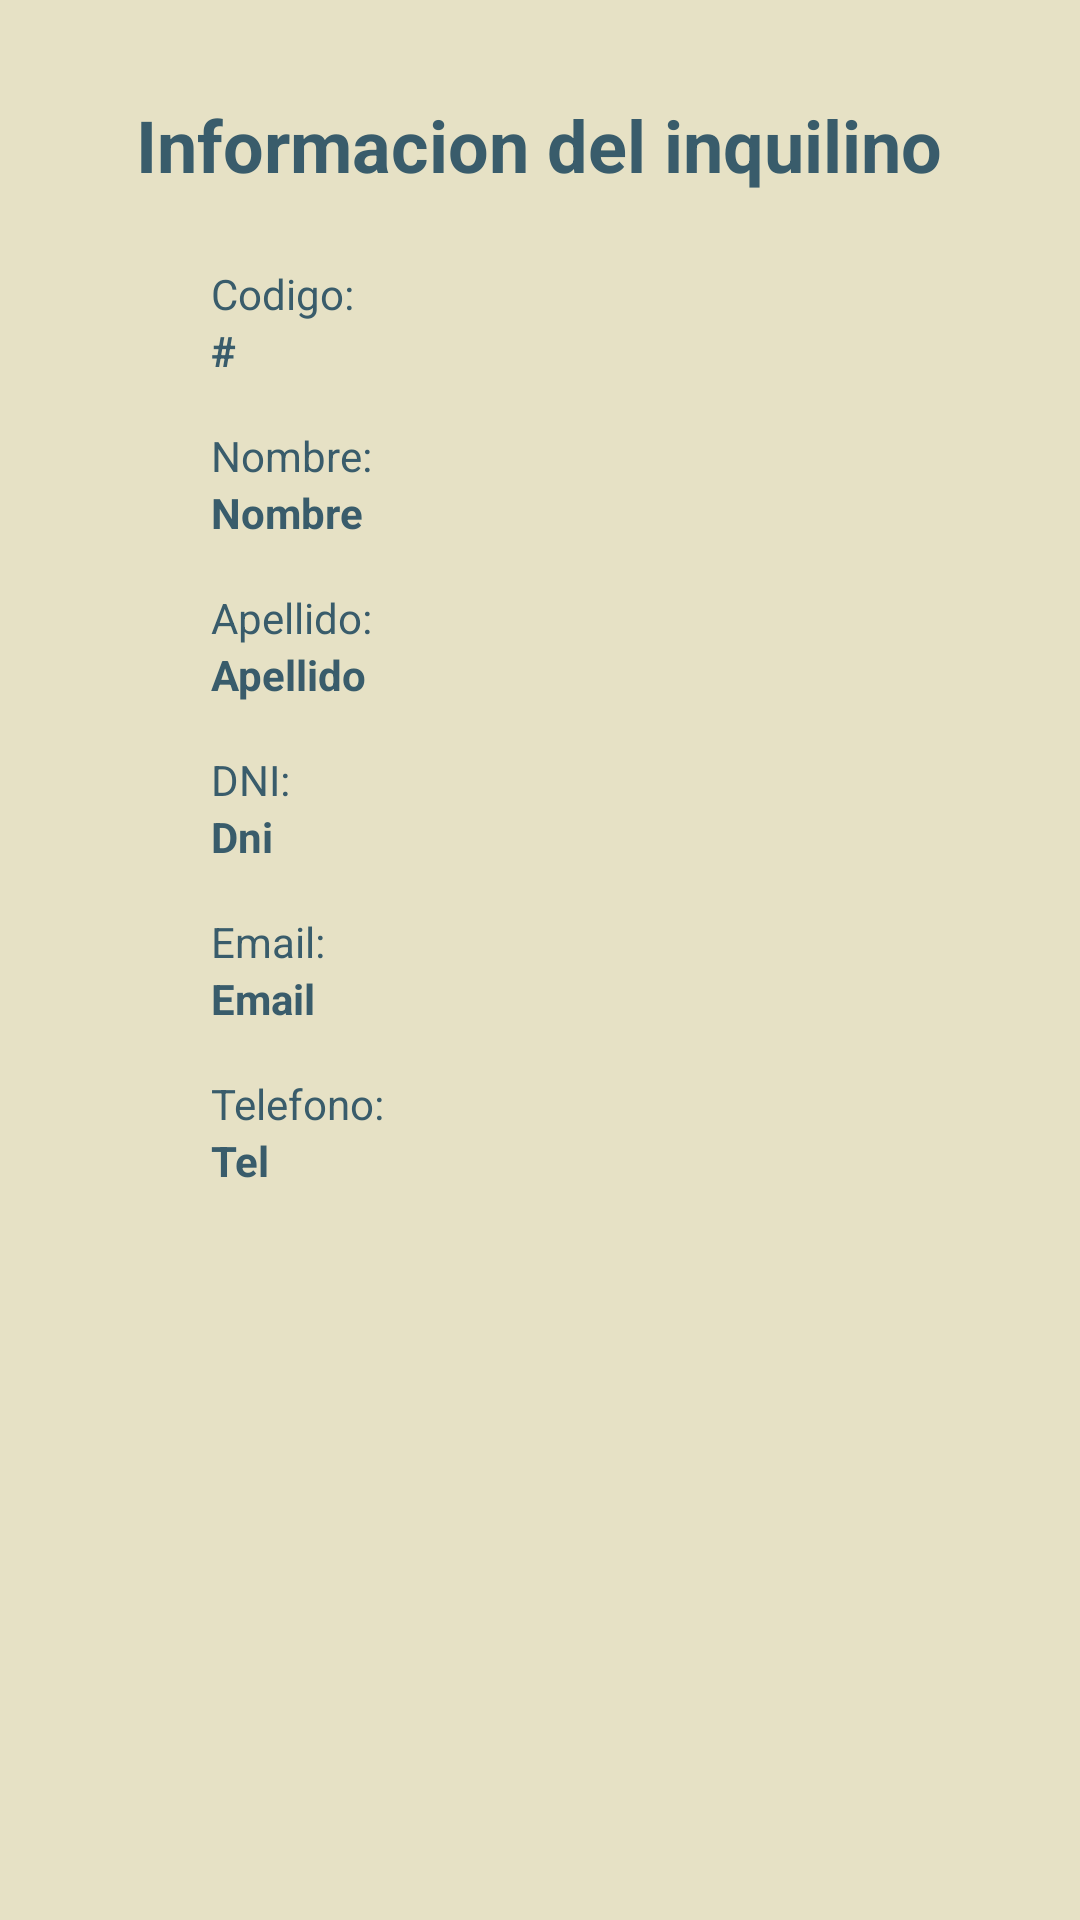

Android layout source for this screen:
<!-- AndroidManifest.xml: application theme Theme.InmobiliariaMoviles -->
<!-- res/layout/fragment_detalle_inquilino.xml -->
<?xml version="1.0" encoding="utf-8"?>
<androidx.constraintlayout.widget.ConstraintLayout xmlns:android="http://schemas.android.com/apk/res/android"
    xmlns:app="http://schemas.android.com/apk/res-auto"
    xmlns:tools="http://schemas.android.com/tools"
    android:id="@+id/frameLayout2"
    android:layout_width="match_parent"
    android:layout_height="match_parent"
    tools:context=".ui.inquilinos.DetalleInquilinoFragment">

    <TextView
        android:id="@+id/tvInfoInquilinoTitle"
        android:layout_width="wrap_content"
        android:layout_height="wrap_content"
        android:layout_marginTop="32dp"
        android:text="Informacion del inquilino"
        android:textSize="24sp"
        android:textStyle="bold"
        app:layout_constraintEnd_toEndOf="parent"
        app:layout_constraintHorizontal_bias="0.498"
        app:layout_constraintStart_toStartOf="parent"
        app:layout_constraintTop_toTopOf="parent" />

    <androidx.constraintlayout.widget.ConstraintLayout
        android:layout_width="wrap_content"
        android:layout_height="wrap_content"
        android:layout_marginTop="24dp"
        app:layout_constraintEnd_toEndOf="parent"
        app:layout_constraintHorizontal_bias="0.233"
        app:layout_constraintStart_toStartOf="parent"
        app:layout_constraintTop_toBottomOf="@+id/tvInfoInquilinoTitle">

        <TextView
            android:id="@+id/tvLabelCodigo"
            android:layout_width="wrap_content"
            android:layout_height="wrap_content"
            android:text="Codigo:"
            android:textAlignment="textStart"
            app:layout_constraintEnd_toEndOf="parent"
            app:layout_constraintHorizontal_bias="0"
            app:layout_constraintStart_toStartOf="parent"
            app:layout_constraintTop_toTopOf="parent" />

        <TextView
            android:id="@+id/tvCodigo"
            android:layout_width="wrap_content"
            android:layout_height="wrap_content"
            android:text="#"
            android:textAlignment="textStart"
            android:textStyle="bold"
            app:layout_constraintEnd_toEndOf="parent"
            app:layout_constraintHorizontal_bias="0"
            app:layout_constraintStart_toStartOf="parent"
            app:layout_constraintTop_toBottomOf="@+id/tvLabelCodigo" />

        <TextView
            android:id="@+id/tvLabelNombre"
            android:layout_width="wrap_content"
            android:layout_height="wrap_content"
            android:layout_marginTop="16dp"
            android:text="Nombre:"
            android:textAlignment="textStart"
            app:layout_constraintEnd_toEndOf="parent"
            app:layout_constraintHorizontal_bias="0"
            app:layout_constraintStart_toStartOf="parent"
            app:layout_constraintTop_toBottomOf="@+id/tvCodigo" />

        <TextView
            android:id="@+id/tvNombre"
            android:layout_width="wrap_content"
            android:layout_height="wrap_content"
            android:text="Nombre"
            android:textAlignment="textStart"
            android:textStyle="bold"
            app:layout_constraintEnd_toEndOf="parent"
            app:layout_constraintHorizontal_bias="0"
            app:layout_constraintStart_toStartOf="parent"
            app:layout_constraintTop_toBottomOf="@+id/tvLabelNombre" />

        <TextView
            android:id="@+id/tvLabelApellido"
            android:layout_width="wrap_content"
            android:layout_height="wrap_content"
            android:layout_marginTop="16dp"
            android:text="Apellido:"
            android:textAlignment="textStart"
            app:layout_constraintEnd_toEndOf="parent"
            app:layout_constraintHorizontal_bias="0"
            app:layout_constraintStart_toStartOf="parent"
            app:layout_constraintTop_toBottomOf="@+id/tvNombre" />

        <TextView
            android:id="@+id/tvApellido"
            android:layout_width="wrap_content"
            android:layout_height="wrap_content"
            android:text="Apellido"
            android:textAlignment="textStart"
            android:textStyle="bold"
            app:layout_constraintEnd_toEndOf="parent"
            app:layout_constraintHorizontal_bias="0"
            app:layout_constraintStart_toStartOf="parent"
            app:layout_constraintTop_toBottomOf="@+id/tvLabelApellido" />

        <TextView
            android:id="@+id/tvLabelDni"
            android:layout_width="wrap_content"
            android:layout_height="wrap_content"
            android:layout_marginTop="16dp"
            android:text="DNI:"
            android:textAlignment="textStart"
            app:layout_constraintEnd_toEndOf="parent"
            app:layout_constraintHorizontal_bias="0"
            app:layout_constraintStart_toStartOf="parent"
            app:layout_constraintTop_toBottomOf="@+id/tvApellido" />

        <TextView
            android:id="@+id/tvDni"
            android:layout_width="wrap_content"
            android:layout_height="wrap_content"
            android:text="Dni"
            android:textAlignment="textStart"
            android:textStyle="bold"
            app:layout_constraintEnd_toEndOf="parent"
            app:layout_constraintHorizontal_bias="0"
            app:layout_constraintStart_toStartOf="parent"
            app:layout_constraintTop_toBottomOf="@+id/tvLabelDni" />

        <TextView
            android:id="@+id/tvLabelEmail"
            android:layout_width="wrap_content"
            android:layout_height="wrap_content"
            android:layout_marginTop="16dp"
            android:text="Email:"
            android:textAlignment="textStart"
            app:layout_constraintEnd_toEndOf="parent"
            app:layout_constraintHorizontal_bias="0"
            app:layout_constraintStart_toStartOf="parent"
            app:layout_constraintTop_toBottomOf="@+id/tvDni" />

        <TextView
            android:id="@+id/tvEmail"
            android:layout_width="wrap_content"
            android:layout_height="wrap_content"
            android:text="Email"
            android:textAlignment="textStart"
            android:textStyle="bold"
            app:layout_constraintEnd_toEndOf="parent"
            app:layout_constraintHorizontal_bias="0"
            app:layout_constraintStart_toStartOf="parent"
            app:layout_constraintTop_toBottomOf="@+id/tvLabelEmail" />

        <TextView
            android:id="@+id/tvLabelTelefono"
            android:layout_width="wrap_content"
            android:layout_height="wrap_content"
            android:layout_marginTop="16dp"
            android:text="Telefono:"
            android:textAlignment="textStart"
            app:layout_constraintEnd_toEndOf="parent"
            app:layout_constraintHorizontal_bias="0"
            app:layout_constraintStart_toStartOf="parent"
            app:layout_constraintTop_toBottomOf="@+id/tvEmail" />

        <TextView
            android:id="@+id/tvTelefono"
            android:layout_width="wrap_content"
            android:layout_height="wrap_content"
            android:text="Tel"
            android:textAlignment="textStart"
            android:textStyle="bold"
            app:layout_constraintEnd_toEndOf="parent"
            app:layout_constraintHorizontal_bias="0"
            app:layout_constraintStart_toStartOf="parent"
            app:layout_constraintTop_toBottomOf="@+id/tvLabelTelefono" />

    </androidx.constraintlayout.widget.ConstraintLayout>

</androidx.constraintlayout.widget.ConstraintLayout>
<!-- resources referenced by this layout -->
<resources>
  <style name="Theme.InmobiliariaMoviles" parent="Theme.MaterialComponents.DayNight.DarkActionBar">
          
          <item name="colorPrimary">@color/gray</item>
          <item name="colorPrimaryVariant">@color/blue_500</item>
          <item name="colorOnPrimary">@color/pearl</item>
  
          
          <item name="android:statusBarColor">?attr/colorOnPrimary</item>
          <item name="android:windowLightStatusBar">true</item>
  
          
          <item name="android:windowBackground">@color/pearl</item>
          <item name="android:navigationBarColor">@color/pearl</item>
          <item name="android:textColor">@color/gray</item>
  
          <item name="colorControlActivated">@color/gray</item>
      </style>
  <color name="gray">#395C6B</color>
  <color name="blue_500">#80A4ED</color>
  <color name="pearl">#E6E1C5</color>
</resources>
